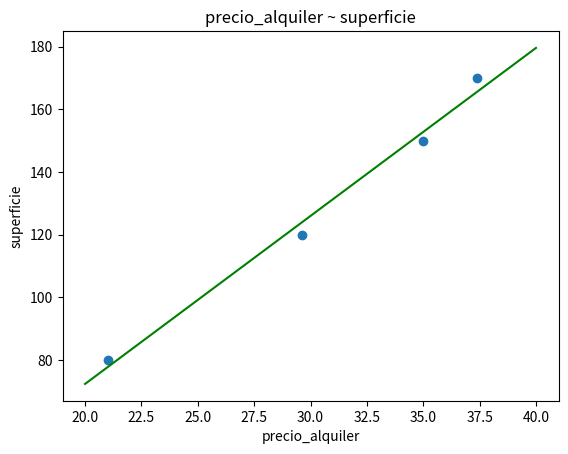

The matplotlib source for this figure:
# 11.14 precio_alquiler ~ superficie

import matplotlib.pyplot as plt
import numpy as np

def ajuste_lineal_simple(x, y):
	"""
	Determina los coeficiente de aproximacion lineal
	"""
	a = sum(((x - x.mean()) * (y - y.mean()))) / sum(((x - x.mean()) ** 2))
	b = y.mean() - a * x.mean()
	return a, b

def calculos():
	"""
	Genera matrices de datos graficar y calcula errores
	"""
	superficie = np.array([150.0, 120.0, 170.0, 80.0])
	alquiler = np.array([35.0, 29.6, 37.4, 21.0])

	a, b = ajuste_lineal_simple(alquiler, superficie)
	grilla_x = np.linspace(start=20, stop=40, num=5)
	grilla_y = grilla_x * a + b

	errores = alquiler - (a * superficie + b)
	print(errores)
	print("ECM:", (errores ** 2).mean())
	return grilla_x,grilla_y,alquiler,superficie

def graficos(grilla_x,grilla_y,alquiler,superficie):
	"""
	Esta funcion grafica los datos y la recta de aproximacion lineal
	"""
	plt.scatter(x=alquiler, y=superficie)  	#grafico datos
	plt.plot(grilla_x, grilla_y, c='green') #grafico recta aproximacion lineal
	plt.title('precio_alquiler ~ superficie')
	plt.xlabel('precio_alquiler')
	plt.ylabel('superficie')
	plt.show()

if __name__ == '__main__':
	(A,B,C,D) = calculos()
	graficos(A,B,C,D)
